Labelled photos from "processed", an image-classification folder in Agya-Aboagye-Otchere/CSCI-6379-3D-Printing-Defect-Detection-and-Correction. The possible labels are: bed adhesion, layer shifting, over extrusion, stringing, under extrusion, warping.

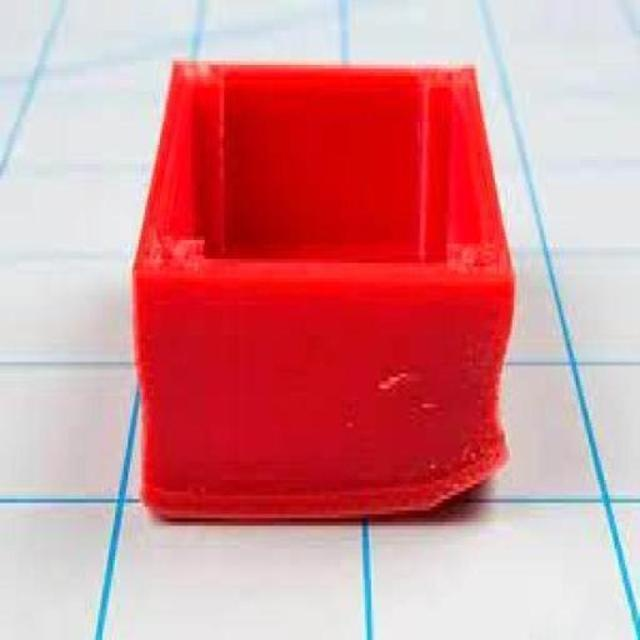
Label: warping

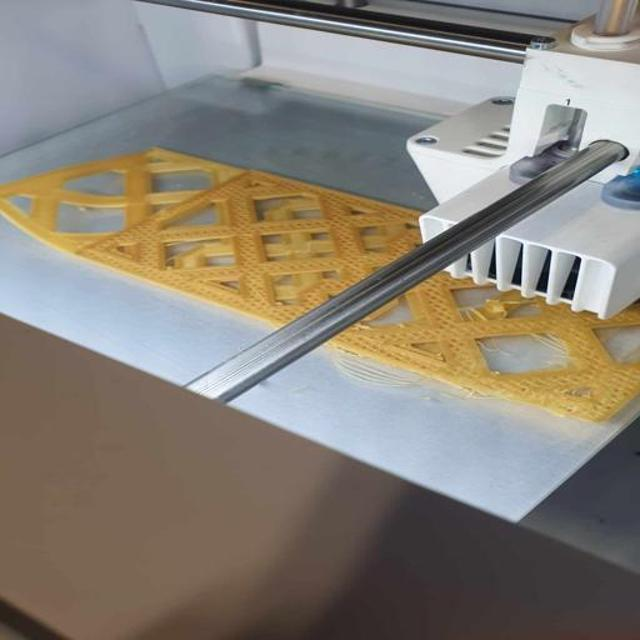
Label: bed adhesion

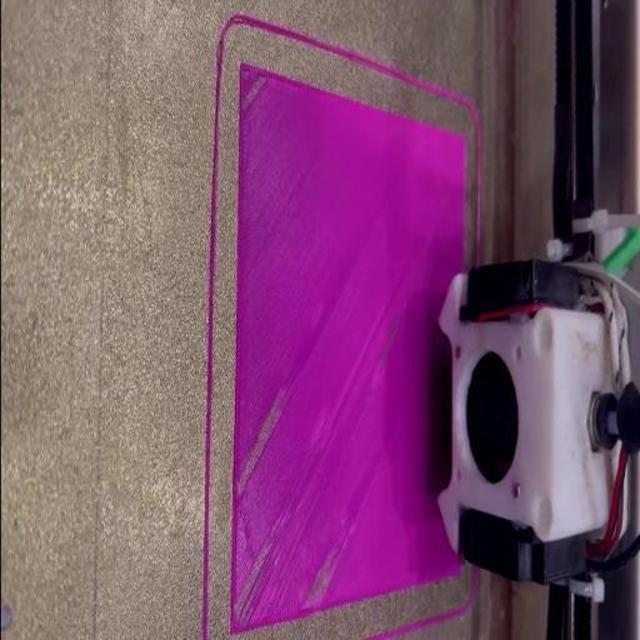
Label: under extrusion

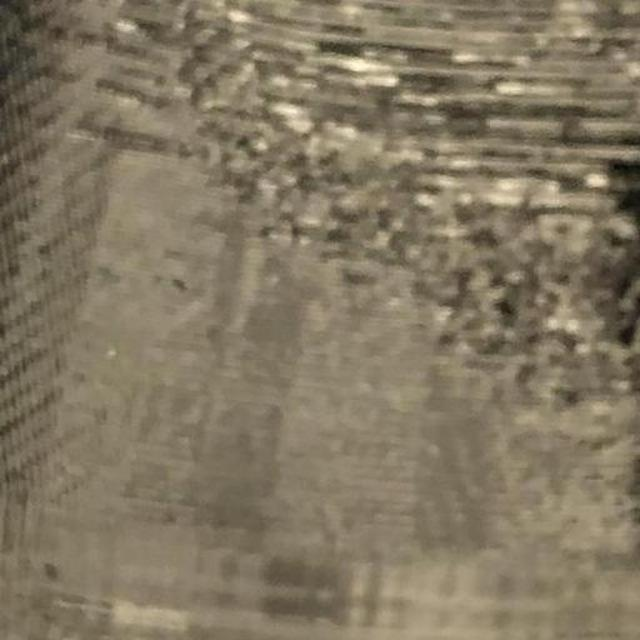
Label: over extrusion

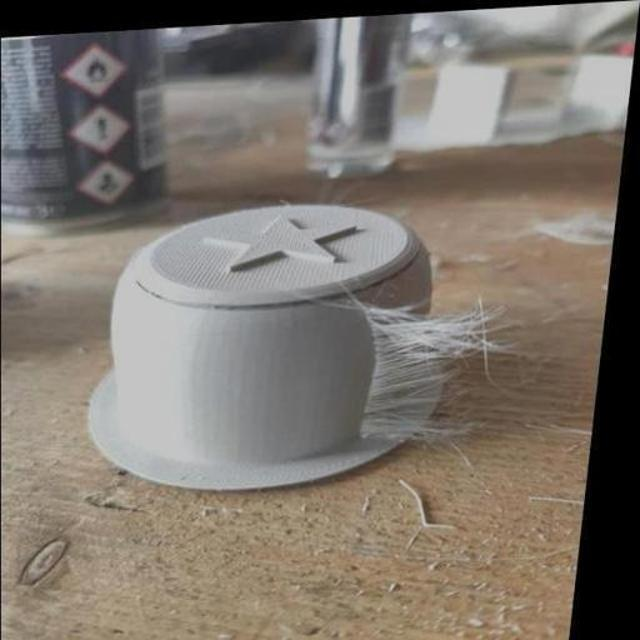
Label: stringing

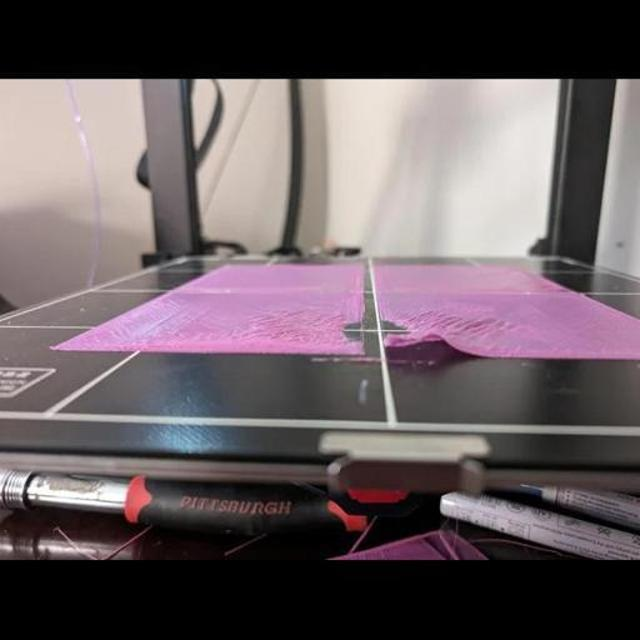
Label: bed adhesion
